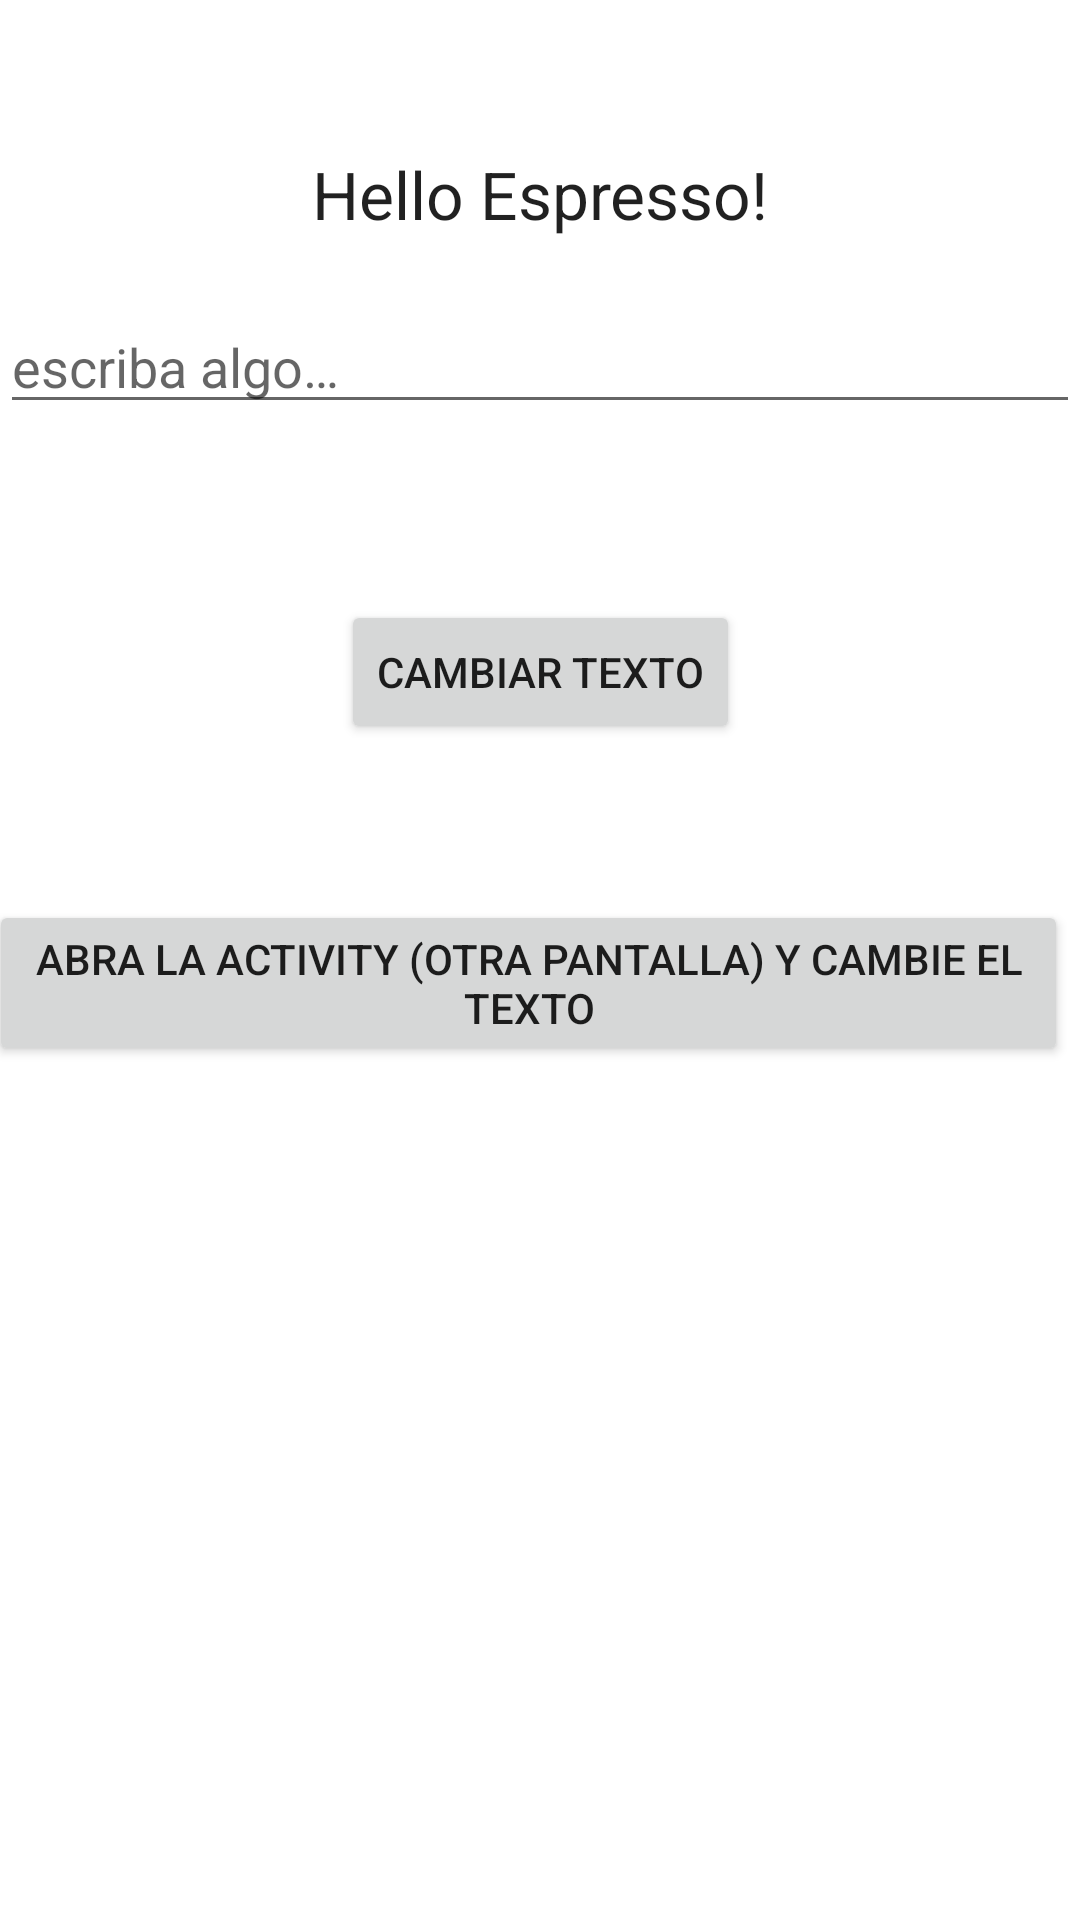

Write the Android layout XML for this screen, with the resource values it uses.
<!-- AndroidManifest.xml: application theme Theme.Espresso_Basic -->
<!-- res/layout/activity_main.xml -->
<?xml version="1.0" encoding="utf-8"?>
<androidx.constraintlayout.widget.ConstraintLayout xmlns:android="http://schemas.android.com/apk/res/android"
    xmlns:app="http://schemas.android.com/apk/res-auto"
    xmlns:tools="http://schemas.android.com/tools"
    android:layout_width="match_parent"
    android:layout_height="match_parent"
    tools:context=".MainActivity">

    <TextView
        android:id="@+id/textToBeChanged"
        android:layout_width="wrap_content"
        android:layout_height="wrap_content"
        android:layout_gravity="center_horizontal"
        android:layout_marginTop="50dp"
        android:text="@string/hello_world"
        android:textAppearance="?android:attr/textAppearanceLarge"
        app:layout_constraintEnd_toEndOf="parent"
        app:layout_constraintHorizontal_bias="0.5"
        app:layout_constraintStart_toStartOf="parent"
        app:layout_constraintTop_toTopOf="parent" />

    <EditText
        android:id="@+id/editTextUserInput"
        android:layout_width="match_parent"
        android:layout_height="wrap_content"
        android:layout_gravity="center_horizontal"
        android:layout_marginTop="100dp"
        android:hint="@string/type_something"
        app:layout_constraintEnd_toEndOf="parent"
        app:layout_constraintHorizontal_bias="0.5"
        app:layout_constraintStart_toStartOf="parent"
        app:layout_constraintTop_toTopOf="parent" />

    <Button
        android:id="@+id/changeTextBt"
        style="?android:attr/buttonStyleSmall"
        android:layout_width="wrap_content"
        android:layout_height="wrap_content"
        android:layout_gravity="center_horizontal"
        android:layout_marginStart="100dp"
        android:layout_marginTop="200dp"
        android:layout_marginEnd="100dp"
        android:text="@string/change_text"
        app:layout_constraintEnd_toEndOf="parent"
        app:layout_constraintHorizontal_bias="0.5"
        app:layout_constraintStart_toStartOf="parent"
        app:layout_constraintTop_toTopOf="parent" />

    <Button
        android:id="@+id/activityChangeTextBtn"
        style="?android:attr/buttonStyleSmall"
        android:layout_width="wrap_content"
        android:layout_height="wrap_content"
        android:layout_gravity="center_horizontal"
        android:layout_marginStart="42dp"
        android:layout_marginTop="300dp"
        android:layout_marginEnd="50dp"
        android:text="@string/open_activity_and_change_text"
        app:layout_constraintEnd_toEndOf="parent"
        app:layout_constraintStart_toStartOf="parent"
        app:layout_constraintTop_toTopOf="parent" />

</androidx.constraintlayout.widget.ConstraintLayout>
<!-- resources referenced by this layout -->
<resources>
  <string name="change_text">Cambiar texto</string>
  <string name="hello_world">Hello Espresso!</string>
  <string name="open_activity_and_change_text">Abra la activity (otra pantalla) y cambie el texto</string>
  <string name="type_something">escriba algo…</string>
  <style name="Theme.Espresso_Basic" parent="Theme.MaterialComponents.DayNight.DarkActionBar">
          
          <item name="colorPrimary">@color/purple_500</item>
          <item name="colorPrimaryVariant">@color/purple_700</item>
          <item name="colorOnPrimary">@color/white</item>
          
          <item name="colorSecondary">@color/teal_200</item>
          <item name="colorSecondaryVariant">@color/teal_700</item>
          <item name="colorOnSecondary">@color/black</item>
          
          <item name="android:statusBarColor" tools:targetApi="l">?attr/colorPrimaryVariant</item>
          
      </style>
  <!-- not gathered from this repository: default colours our renderer supplied (Android Studio template values) -->
  <color name="purple_500">#FF6200EE</color>
  <color name="purple_700">#FF3700B3</color>
  <color name="teal_200">#FF03DAC5</color>
  <color name="teal_700">#FF018786</color>
  <color name="black">#FF000000</color>
  <color name="white">#FFFFFFFF</color>
</resources>
